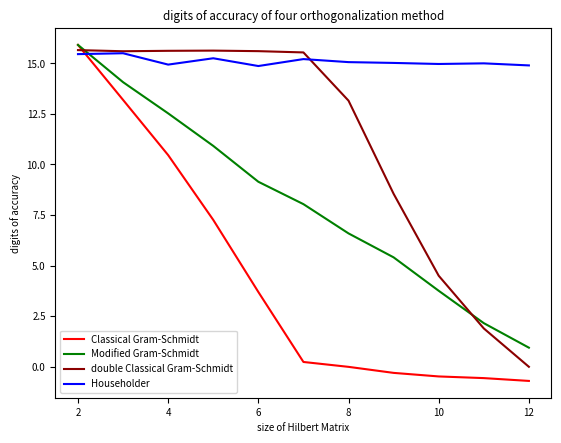

Write the Python code that produced this figure.
import numpy as np
import numpy.linalg as la
import math
import matplotlib.pyplot as plt
from copy import deepcopy
def HilbertMat(n):
	# n = 2~12
	H = np.zeros((n,n))
	for i in range(n):
		for j in range(n):
			H[i,j] = 1/(i+j+1)
	return H

def CGS(A):
	Q = np.zeros(A.shape)
	n = A.shape[1]
	R = np.zeros((n,n))
	for k in range(n):
		Q[:,k] = A[:,k]
		for j in range(k):
			R[j,k] = Q[:,j].T@A[:,k]
			Q[:,k]-= R[j,k]*Q[:,j]
		R[k,k] = la.norm(Q[:,k],2)
		if (R[k,k] == 0):
			break
		Q[:,k] /= R[k,k]
	return Q

def MGS(A):
	Q = np.zeros(A.shape)
	n = A.shape[1]
	R = np.zeros((n,n))
	for k in range(n):
		R[k,k] = la.norm(A[:,k],2)
		if (R[k,k] == 0):
			break
		Q[:,k] = A[:,k]/R[k,k]
		for j in range(k+1,n):
			R[k,j] = Q[:,k].T@A[:,j]
			A[:,j]-= R[k,j]*Q[:,k]
	return Q

def HH(A):
	m = A.shape[0]
	n = A.shape[1]
	# a = A
	I = np.eye(n)
	Q = I
	for k in range(n):
		v = A[:,k]
		v[:k] = 0
		al = -np.sign(A[k,k])*la.norm(v,2)
		v[k]-= al
		bt = v.T@v
		for j in range(k,n):
			gm = v.T@A[:,j]
			A[:,j]-= 2*gm/bt*v
		# print(np.kron(v,v.T))
		# print(v.reshape(n,1)@v.T.reshape(1,n))
		# H = I - 2/bt*(v*v.T)
		H = I - 2/bt*(v.reshape(n,1)@v.T.reshape(1,n))
		Q = Q@H.T
	# Qh = Qh.T
	# return Qh
	return Q

def DoA(Q):
	dim = len(Q)
	I = np.identity(dim)
	o = -math.log10(la.norm((I - Q.T@Q),2))
	# print(la.norm((I - Q.T@Q),2))
	return o

hilbert = []
size = []
DoA_CGS = []
DoA_MGS = []
DoA_dCGS = []
DoA_HH = []

for n in range(2,13):#13
	H = HilbertMat(n)
	originH = deepcopy(H)
	hilbert.append(originH)
	size.append(n)

	Q_CGS = CGS(H)
	Q_MGS = MGS(H)
	QQ_CGS = CGS(Q_CGS)
	Q_HH = HH(H)

	DoA_CGS.append(DoA(Q_CGS))
	DoA_MGS.append(DoA(Q_MGS))
	DoA_dCGS.append(DoA(QQ_CGS))
	DoA_HH.append(DoA(Q_HH))


plt.rcParams.update({'font.size': 7})
plt.plot(size,DoA_CGS,'r',label='Classical Gram-Schmidt')
plt.plot(size,DoA_MGS,'g',label='Modified Gram-Schmidt')
plt.plot(size,DoA_dCGS,'darkred',label='double Classical Gram-Schmidt')
plt.plot(size,DoA_HH,'b',label='Householder')
plt.xlabel('size of Hilbert Matrix')
plt.ylabel('digits of accuracy')
plt.title('digits of accuracy of four orthogonalization method')
plt.legend(loc='lower left')
plt.show()
	# Q = np.zeros(A.shape)
	# m = A.shape[0]
	# n = A.shape[1]
	# R = np.zeros((n,n))
	# e = np.zeros(A.shape)
	# e+= np.identity(n)
	# v = np.zeros(A.shape)
	# alpha = np.zeros(n)
	# beta = np.zeros(n)
	# gamma = np.zeros(n)
	# for k in range(n):
	# 	if (A[k,k] > 0):
	# 		sign = -1
	# 	else:
	# 		sign = 1
	# 	alpha[k] = sign*np.norm(A[k:,k],2)
	# 	temp = np.zeros(m)
	# 	temp[k:] = A[k:,k]
	# 	v[:,k] = temp - alpha[k]*e[:,k]
	# 	beta[k] = v[:,k]@v[:,k]
	# 	if (beta[k] == 0):
	# 		continue
	# 	for j in range(k,n):
	# 		gamma[j] = v[:,k]@A[:,j]
	# 		A[:,j]-= 2*gamma[j]/beta[k]*v[:,k]
# 	import numpy as np

# def HilbertMat(n):
# 	# n = 2~12
# 	H = np.zeros((n,n))
# 	for i in range(n):
# 		for j in range(n):
# 			H[i,j] = 1/(i+j+1)
# 	return H

# # construct hilbert matrixes
# hilbert = []
# for n in range(2,13):
#     hilbert.append(HilbertMat(n))

